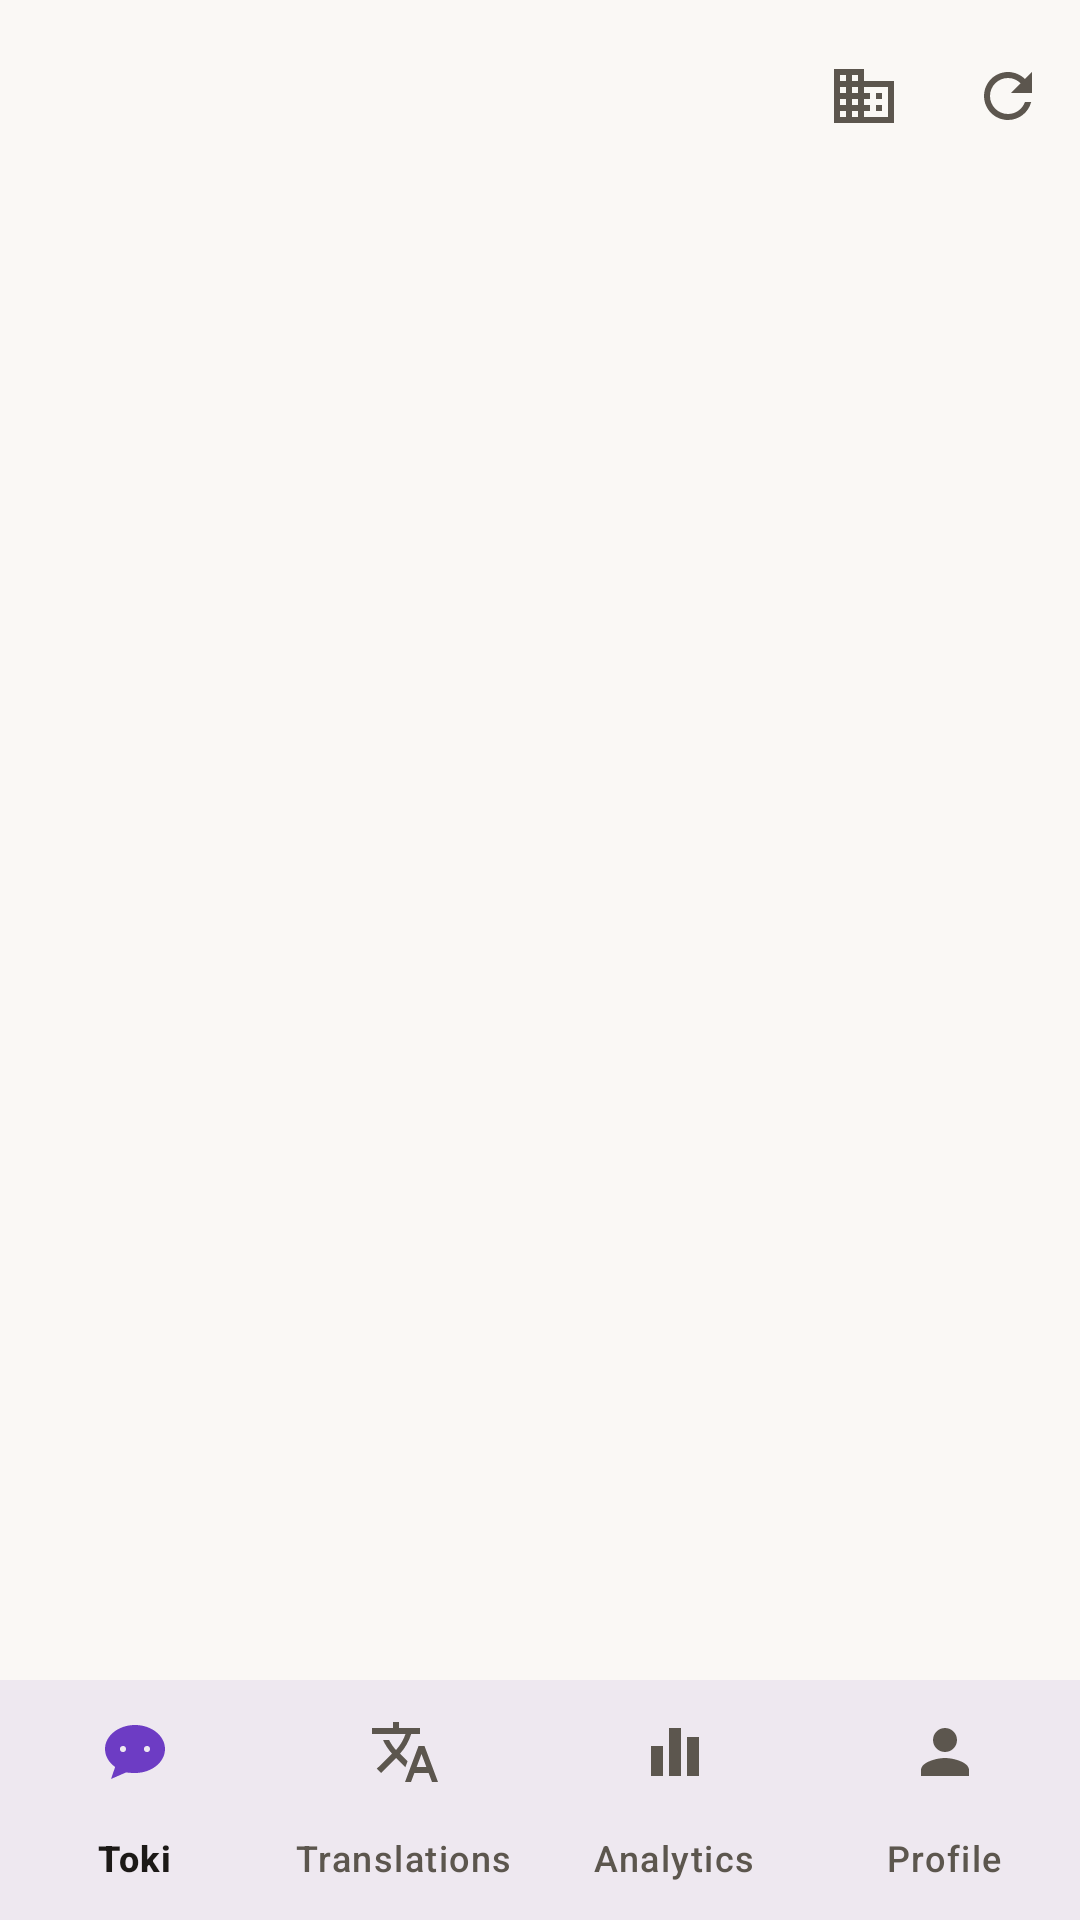

This screen was rendered from an Android layout file. Write that file and the resources it references.
<!-- AndroidManifest.xml: application theme GlossiaTheme -->
<!-- res/layout/activity_main.xml -->
<LinearLayout xmlns:android="http://schemas.android.com/apk/res/android"
    xmlns:app="http://schemas.android.com/apk/res-auto"
    android:id="@+id/root" android:layout_width="match_parent" android:layout_height="match_parent"
    android:orientation="vertical" android:background="@color/glossia_background">
    <com.google.android.material.appbar.MaterialToolbar
        android:id="@+id/toolbar" android:layout_width="match_parent" android:layout_height="wrap_content"
        android:minHeight="?attr/actionBarSize" app:menu="@menu/workspace" />
    <com.google.android.material.progressindicator.LinearProgressIndicator
        android:id="@+id/workspace_progress" android:layout_width="match_parent" android:layout_height="wrap_content"
        android:indeterminate="true" android:visibility="gone" android:contentDescription="@string/native_0eb92c0d19c93dfb" />
    <FrameLayout android:id="@+id/screen" android:layout_width="match_parent" android:layout_height="0dp" android:layout_weight="1" />
    <com.google.android.material.bottomnavigation.BottomNavigationView
        android:id="@+id/navigation" android:layout_width="match_parent" android:layout_height="wrap_content"
        app:menu="@menu/navigation" app:labelVisibilityMode="labeled" android:background="@color/glossia_background" />
</LinearLayout>
<!-- resources referenced by this layout -->
<resources>
  <color name="glossia_background">#faf8f5</color>
  <string name="native_0eb92c0d19c93dfb" formatted="false">"Loading workspace"</string>
  <style name="GlossiaTheme" parent="GlossiaThemeBase" />
  <style name="GlossiaThemeBase" parent="Theme.Material3.DayNight.NoActionBar">
          <item name="colorPrimary">@color/glossia_primary</item>
          <item name="colorOnPrimary">@color/glossia_on_primary</item>
          <item name="colorPrimaryContainer">@color/glossia_accent_soft</item>
          <item name="colorOnPrimaryContainer">@color/glossia_primary</item>
          <item name="colorSecondaryContainer">@color/glossia_accent_soft</item>
          <item name="colorOnSecondaryContainer">@color/glossia_primary</item>
          <item name="colorSurface">@color/glossia_background</item>
          <item name="colorSurfaceContainer">@color/glossia_subtle</item>
          <item name="colorOnSurface">@color/glossia_text</item>
          <item name="colorOnSurfaceVariant">@color/glossia_muted</item>
          <item name="colorOutline">@color/glossia_border</item>
          <item name="colorOutlineVariant">@color/glossia_border</item>
          <item name="android:colorBackground">@color/glossia_background</item>
          <item name="android:statusBarColor">@android:color/transparent</item>
          <item name="android:navigationBarColor">@android:color/transparent</item>
          <item name="android:windowLightStatusBar">?attr/isLightTheme</item>
      </style>
  <color name="glossia_primary">#6d3cc4</color>
  <color name="glossia_on_primary">#ffffff</color>
  <color name="glossia_accent_soft">#eee7f7</color>
  <color name="glossia_subtle">#f2efe9</color>
  <color name="glossia_text">#1c1917</color>
  <color name="glossia_muted">#5c564e</color>
  <color name="glossia_border">#e4e0d9</color>
</resources>
